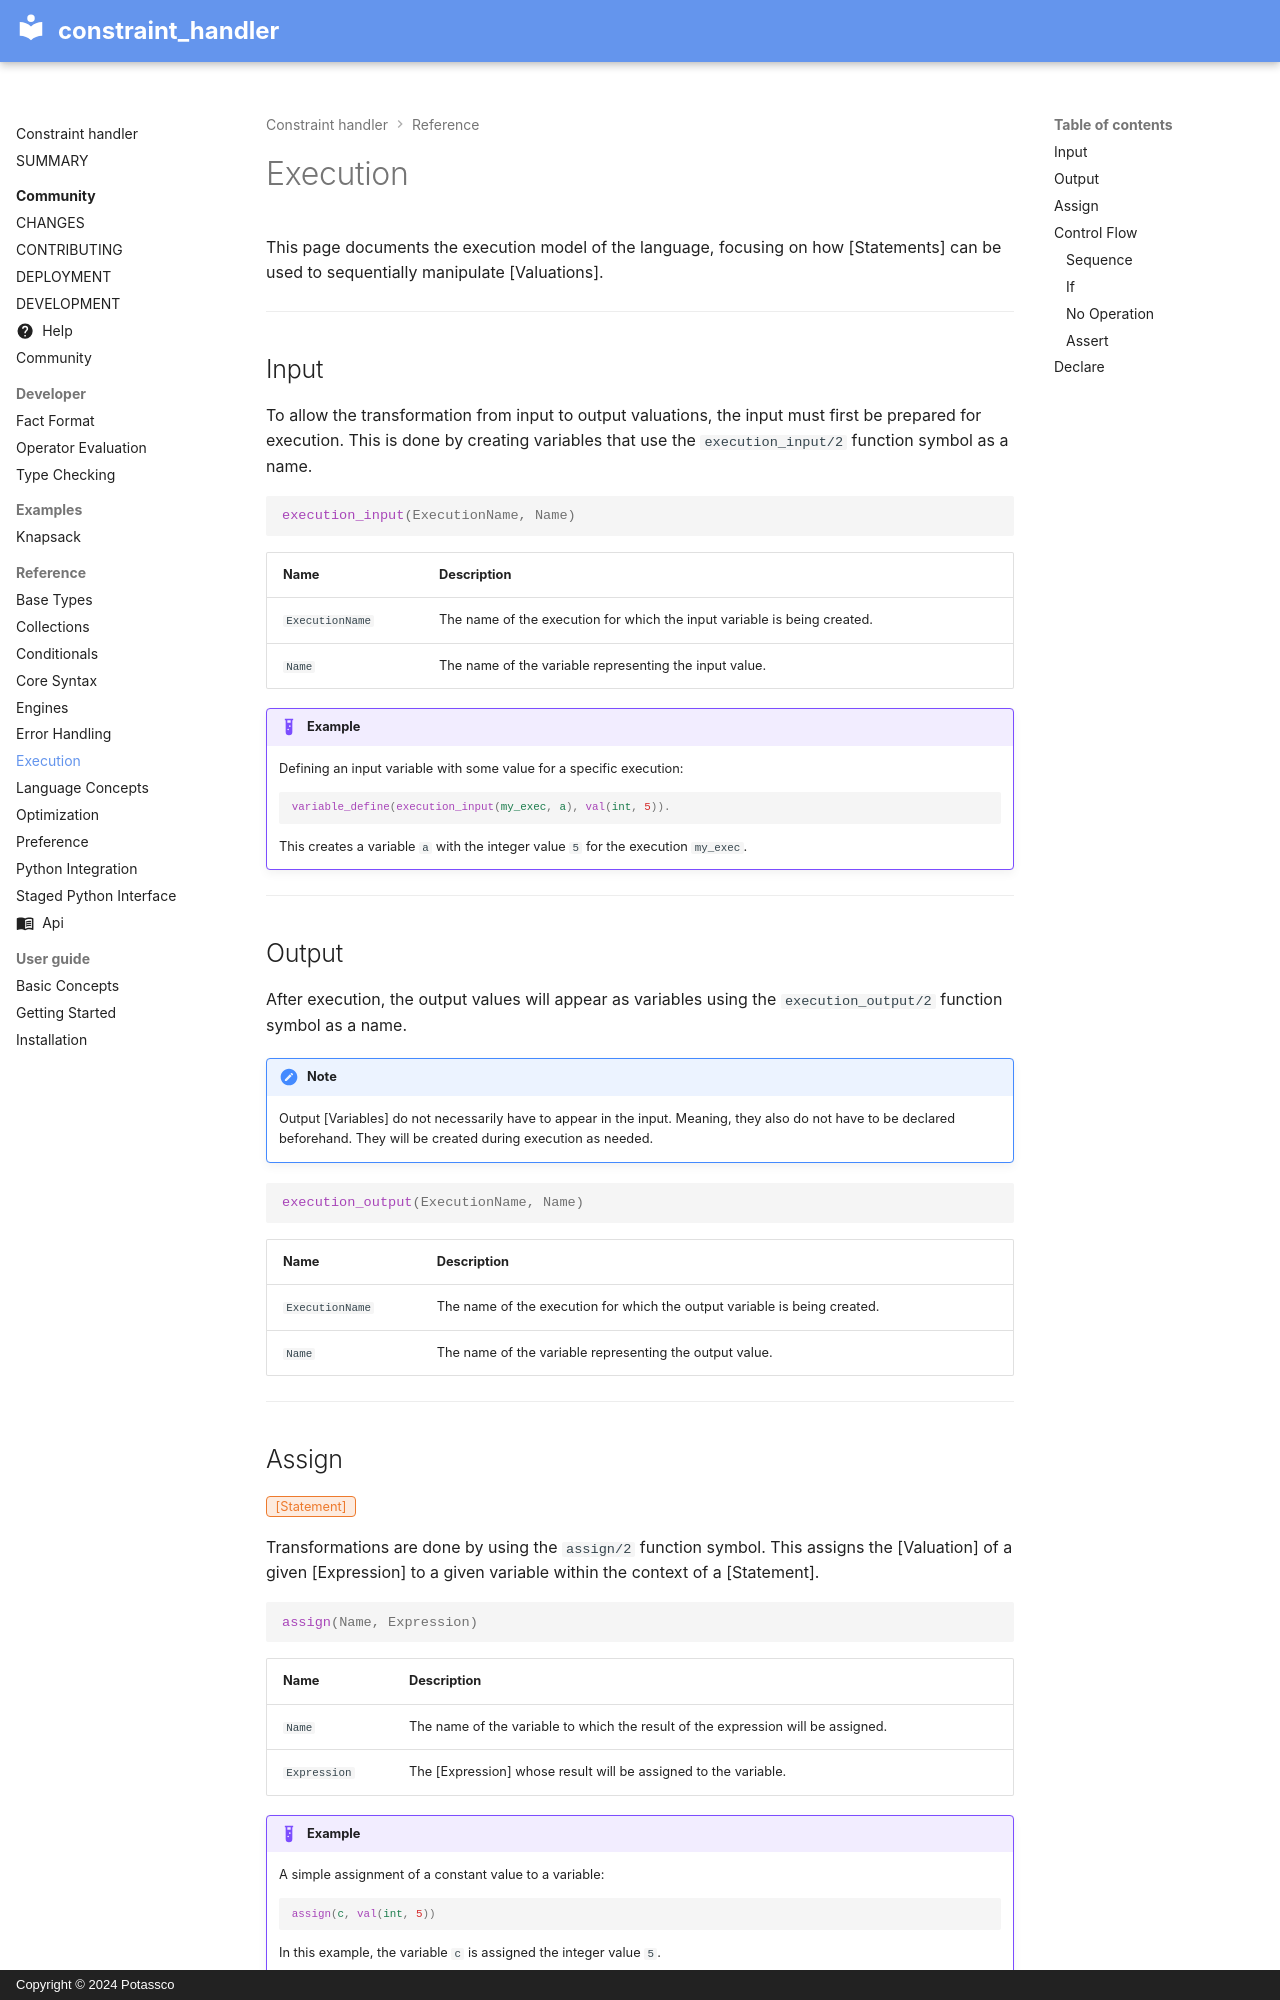

repository: potassco/constraint-handler · page: reference/execution/index.html · generator: mkdocs · copyright: Copyright © 2024 Potassco

# Execution

This page documents the execution model of the language, focusing on how [Statements] can be used to sequentially manipulate [Valuations].

---

## Input
To allow the transformation from input to output valuations, the input must first be prepared for execution. This is done by creating
variables that use the `execution_input/2` function symbol as a name.

```prolog
execution_input(ExecutionName, Name)
```

| Name | Description |
| :--- | :--- |
| `ExecutionName` | The name of the execution for which the input variable is being created. |
| `Name` | The name of the variable representing the input value. |

!!! Example
    Defining an input variable with some value for a specific execution:

    ```prolog
    variable_define(execution_input(my_exec, a), val(int, 5)).
    ```

    This creates a variable `a` with the integer value `5` for the execution `my_exec`.

---

## Output
After execution, the output values will appear as variables using the `execution_output/2` function symbol as a name.

!!! Note
    Output [Variables] do not necessarily have to appear in the input. Meaning, they also do not have to be
    declared beforehand. They will be created during execution as needed.

```prolog
execution_output(ExecutionName, Name)
```

| Name | Description |
| :--- | :--- |
| `ExecutionName` | The name of the execution for which the output variable is being created. |
| `Name` | The name of the variable representing the output value. |

---

## Assign

**[Statement]**{.badge .statement }

Transformations are done by using the `assign/2` function symbol. This assigns the [Valuation] of a given [Expression] to a given variable within the context of a [Statement].

```prolog
assign(Name, Expression)
```

| Name | Description |
| :--- | :--- |
| `Name` | The name of the variable to which the result of the expression will be assigned. |
| `Expression` | The [Expression] whose result will be assigned to the variable. |

!!! Example
    A simple assignment of a constant value to a variable:

    ```prolog
    assign(c, val(int, 5))
    ```

    In this example, the variable `c` is assigned the integer value `5`.

---

## Control Flow
For more complex executions, control flow statements can be used to combine multiple statements into one execution, or to create conditional executions.
